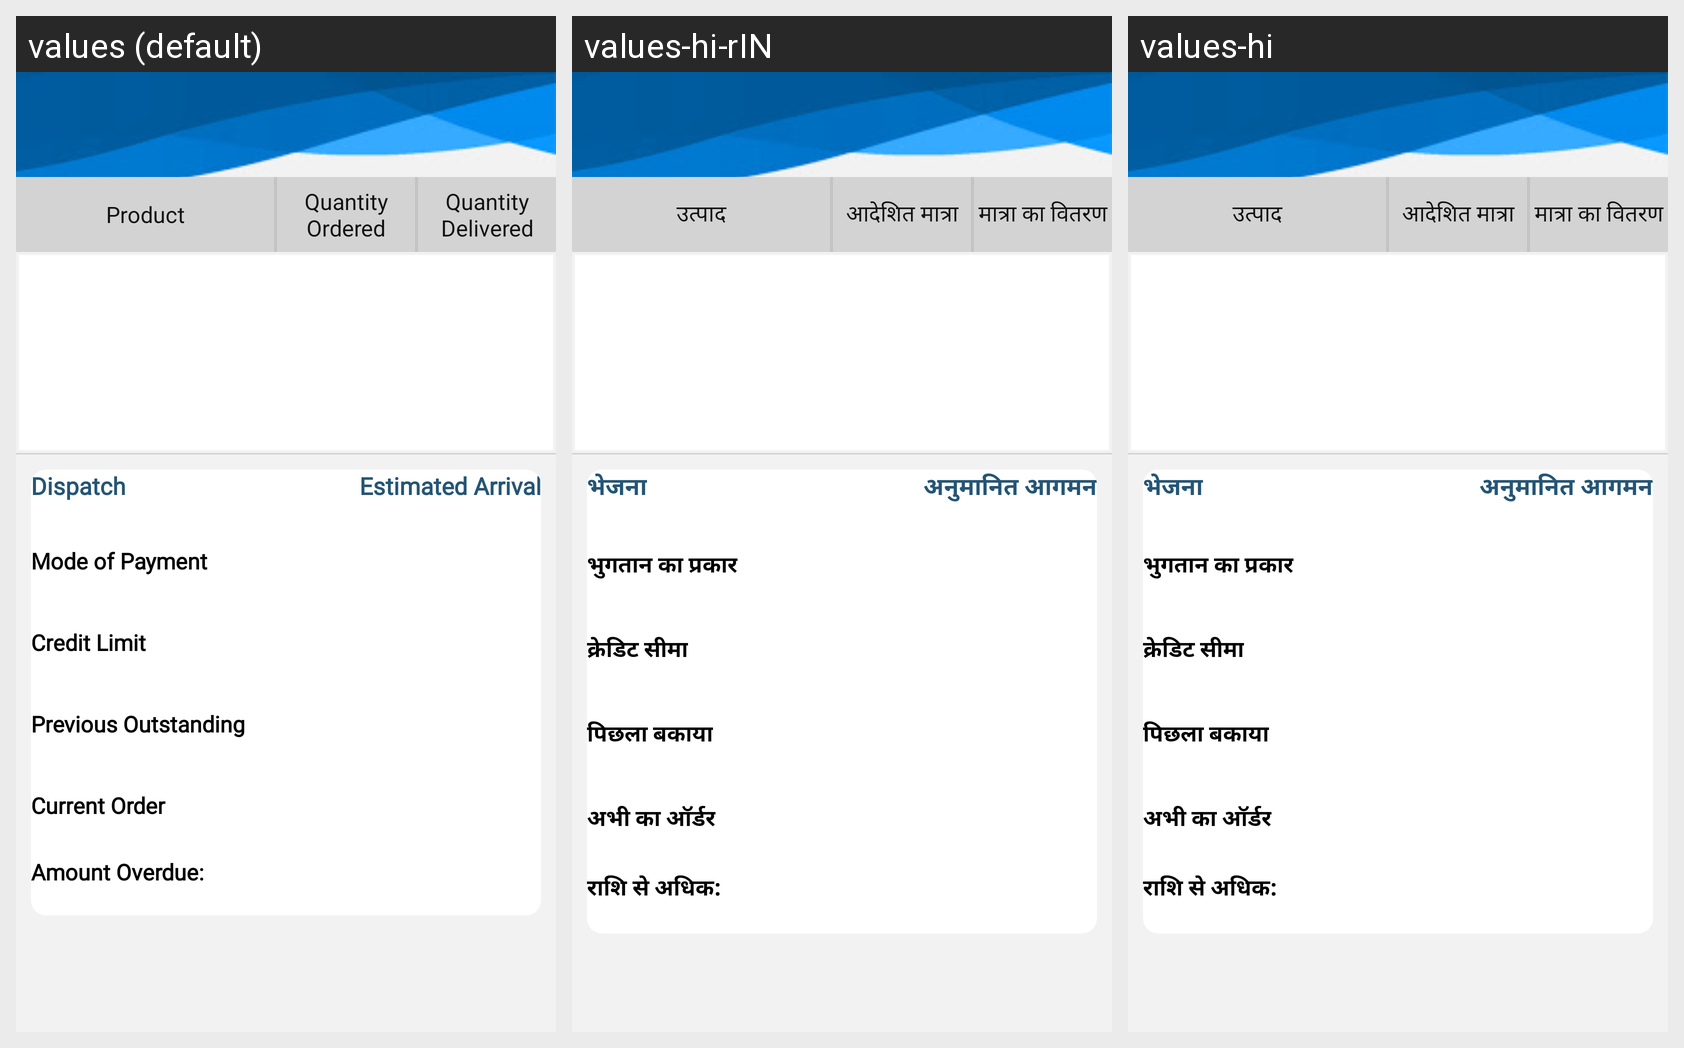

Here is an Android app screen in its default locale and in the app's own translations. Write out the translated-string differences for the strings that appear on this screen.
Android screen res/layout/schedule1.xml rendered under 3 locales, left to right: values (default), values-hi-rIN, values-hi. Device: Nexus 5 (rendered at 1080×1920; each locale shown at half size, 540×960, under a caption strip naming it); theme AppTheme.
Strings drawn on this screen, with the default value and each locale's value (text and hints the layout hard-codes, and strings that could not be matched under every locale, appear in the picture but are not listed):

AProduct
  values: Product
  values-hi-rIN: उत्पाद
  values-hi: उत्पाद

Quantity_Ordered
  values: Quantity Ordered
  values-hi-rIN: आदेशित मात्रा
  values-hi: आदेशित मात्रा

Quantity_Delivered
  values: Quantity Delivered
  values-hi-rIN: मात्रा का वितरण
  values-hi: मात्रा का वितरण

Dispatch
  values: Dispatch
  values-hi-rIN: भेजना
  values-hi: भेजना

Estimated_Arrival
  values: Estimated Arrival
  values-hi-rIN: अनुमानित आगमन
  values-hi: अनुमानित आगमन

Mode_of_Payments
  values: Mode of Payment
  values-hi-rIN: भुगतान का प्रकार
  values-hi: भुगतान का प्रकार

Credit_Limits
  values: Credit Limit
  values-hi-rIN: क्रेडिट सीमा
  values-hi: क्रेडिट सीमा

Previous_Outstanding
  values: Previous Outstanding
  values-hi-rIN: पिछला बकाया
  values-hi: पिछला बकाया

Current_Order
  values: Current Order
  values-hi-rIN: अभी का ऑर्डर
  values-hi: अभी का ऑर्डर

Amount_Overdues
  values: Amount Overdue:
  values-hi-rIN: राशि से अधिक:
  values-hi: राशि से अधिक:
